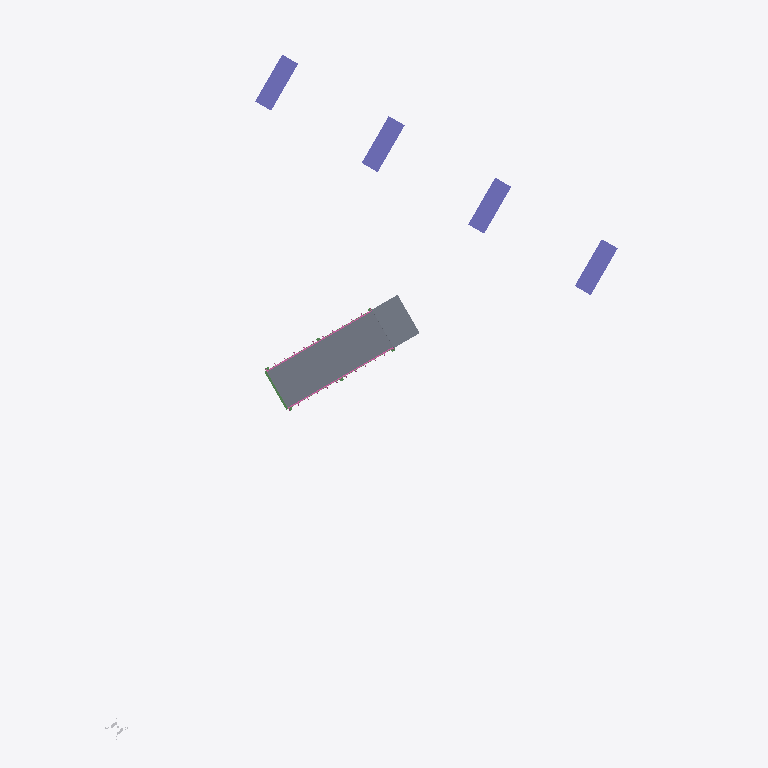
Plan cut of the same IFC building model at storey 'rail bridge - substructure' (level 0.00 m, cut at 1.40 m), seen from above with north up, elements coloured by IFC class: 4 columns (violet), 2 slabs (grey), 2 railings (pink), 1 beam (green), 1 other element (light grey). Cut surfaces are drawn darker.
Extent 45.4 m × 57.8 m × 11.3 m (x, y, z). Storeys (11): bridge road - abutment at -0.51 m; bridge road - abutment at -0.51 m; rail bridge - substructure at -0.00 m; railbridge - superstructure at -0.00 m; rail bridge - substructure at 0.00 m; railbridge - superstructure at 0.00 m; road rail bridge - approach at 0.24 m; road rail bridge - approach at 0.24 m; road rail bridge - deck at 0.24 m; road rail bridge - superstructure at 0.24 m; road river bridge - substructure at 0.24 m. Elements (45): 9 IfcBuildingElementProxy, 8 IfcBeam, 8 IfcMember, 7 IfcFooting, 6 IfcColumn, 3 IfcWall, 2 IfcRailing, 2 IfcSlab.

HEADER;
FILE_DESCRIPTION(('ViewDefinition [ReferenceView_V1.2]'),'2;1');
FILE_NAME('Infra-Bridge.ifc','2025-02-27T11:09:14',(''),(''),'IFC-manager for SketchUp (5.3.3)','SketchUp 2024 (24.0.594)','None');
FILE_SCHEMA(('IFC4'));
ENDSEC;
DATA;
#13=IFCPROJECT('2Ndyd$OSX7s9A04nc4lyye',#1,'ifc silly sample scene - project','Demystifying IFC with a playful scene using diverse building elements and compositions.',$,$,$,(#11),#14);
#20=IFCSITE('23sFQGRy90RxVbRHD9iSE2',#1,'environment - site','A sample scene environment, showcasing the surrounding landscape.',$,#22,$,$,.COMPLEX.,$,$,0.0,$,$);
#23=IFCSITE('1adp27B_9CUfup2ojuKOng',#1,'road parking - site','A designated parking area, providing space for vehicles.',$,#25,$,$,.PARTIAL.,$,$,0.0,$,$);
#30=IFCSITE('3pnaj3EgL1cOScZHtoQhHO',#1,'road river bridge - site','The site of the road river bridge, connecting different areas.',$,#31,$,$,.PARTIAL.,$,$,0.0,$,$);
#502=IFCSITE('2Wad9UE39Fl81buLr2dp_x',#1,'rail river bridge - site','The site of the rail river bridge, facilitating train crossings.',$,#503,$,$,.PARTIAL.,$,$,0.0,$,$);
#731=IFCSITE('1$CApj9YLCeu0YyH5TXRVh',#1,'road rail bridge - site','The site of the road rail bridge, supporting both road and rail traffic.',$,#732,$,$,.PARTIAL.,$,$,0.0,$,$);
#948=IFCSITE('2syxA9_lr7Ew2uZai3VhhS',#1,'road - site','A designated parking area, providing space for vehicles.',$,#949,$,$,.PARTIAL.,$,$,0.0,$,$);
#36=IFCBUILDING('3vzNAxKB5AJA_Ehx4miINx',#1,'road river bridge','A sturdy bridge, spanning the river and connecting roads.','girder',#38,$,$,.ELEMENT.,0.0,0.0,$);
#508=IFCBUILDING('2kjWGt90HF_gBQxs$Lsfkw',#1,'rail bridge','A strong rail bridge, supporting trains as they cross over.','arched',#510,$,$,.ELEMENT.,0.0,0.0,$);
#737=IFCBUILDING('3JNhAW3zLAmRKwMCykb3V5',#1,'rail bridge','A strong rail bridge, supporting trains as they cross over.','arched',#739,$,$,.ELEMENT.,0.0,0.0,$);
#43=IFCBUILDINGSTOREY('04kO$szQnDTAhzkZMdfItT',#1,'road rail bridge - approach','The approach to the road rail bridge, ensuring a smooth transition.','approach',#45,$,$,.COMPLEX.,242.32103870816184);
#50=IFCBUILDINGSTOREY('2x$zQFzGD8YBtZ$7H7nm4c',#1,'bridge road - abutment','A strong abutment, providing essential support for the bridge road.','abutment',#52,$,$,.PARTIAL.,-513.6789612918377);
#103=IFCBUILDINGSTOREY('2LBqtx8tXFcR8Qzu5tSZdh',#1,'road rail bridge - approach','The approach to the road rail bridge, ensuring a smooth transition.','approach',#104,$,$,.COMPLEX.,242.32103870816184);
#109=IFCBUILDINGSTOREY('2cU43jXGXEuv4mx7hSZu3S',#1,'bridge road - abutment','A strong abutment, providing essential support for the bridge road.','abutment',#111,$,$,.PARTIAL.,-513.6789612918377);
#148=IFCBUILDINGSTOREY('2r51NsY5P0QvEz_Kok7DQt',#1,'road rail bridge - deck','The deck, providing a stable surface for vehicles and trains on the road rail bridge.','deck',#149,$,$,.ELEMENT.,242.32103870816184);
#280=IFCBUILDINGSTOREY('2F86AY9Dn33gptJs5BIFJi',#1,'road rail bridge - superstructure','The superstructure, forming the main body of the road rail bridge.','superstructure',#281,$,$,.ELEMENT.,242.32103870816184);
#319=IFCBUILDINGSTOREY('1KPYb5dSn3C9_LNpDoIOdf',#1,'road river bridge - substructure','The substructure, providing essential support for the road river bridge.','substructure',#320,$,$,.ELEMENT.,242.32103870816184);
#515=IFCBUILDINGSTOREY('1NcWEJCZP2QhD3Z7Ptly6p',#1,'rail bridge - substructure','The substructure, providing essential support for the rail bridge.','substructure',#517,$,$,.ELEMENT.,0.0);
#605=IFCBUILDINGSTOREY('0NGju11I55eP2T$y1Bu15n',#1,'railbridge - superstructure','The superstructure, forming the main body of the rail bridge.','superstructure',#606,$,$,.ELEMENT.,0.0);
#744=IFCBUILDINGSTOREY('16qYo484fEuvo5B_xQN5wZ',#1,'rail bridge - substructure','The substructure, providing essential support for the rail bridge.','substructure',#746,$,$,.ELEMENT.,-2.887646E-12);
#822=IFCBUILDINGSTOREY('1hMPjN1XP3D8IpowtvIj0R',#1,'railbridge - superstructure','The superstructure, forming the main body of the rail bridge.','superstructure',#823,$,$,.ELEMENT.,-2.887646E-12);
#264=IFCSLAB('3ObOfBTNz2dhgWxUzdmDpl',#1,'road river bridge - bridge deck','The bridge deck, providing a stable surface for vehicles to cross the river.','floor',#270,#279,'454425.1027893.955984.1885148.955028',$);
#81=IFCSLAB('0W_tPyzHXFtwl0O2DZZAe3',#1,'bridge road - approach slab','A solid slab, ensuring a smooth transition, the bridge''s welcome mat.',$,#92,#102,'454425.1027893.955984.955026.940384',$);
#536=IFCCOLUMN('13HNHx2iHDah6c_2Ir0QFv',#1,'rail bridge - pierstem','A pierstem, providing vertical support for the bridge rail.','pierstem',#544,#553,'454425.1027894.955995.1884272.1884264.1886323',$);
#579=IFCCOLUMN('1Ov2FEORP589f6FJ7Vsjbf',#1,'rail bridge - pierstem','A pierstem, providing vertical support for the bridge rail.','pierstem',#587,#593,'454425.1027894.955995.1884272.1884267.1886323',$);
#796=IFCCOLUMN('0IBSrNevj23wueInn68pOs',#1,'rail bridge - pierstem','A pierstem, providing vertical support for the bridge rail.','pierstem',#804,#810,'454425.1027895.956001.1884272.1884267.1886323',$);
#761=IFCCOLUMN('0XPURiAkzB3g2LT4CHIL$P',#1,'rail bridge - pierstem','A pierstem, providing vertical support for the bridge rail.','pierstem',#769,#775,'454425.1027895.956001.1884272.1884264.1886323',$);
#156=IFCRAILING('1PXj3pcJX7RgxexBEm0se9',#1,'bridge road railing','A protective railing, ensuring safety along the bridge road.','guardrail',#162,#172,'454425.1027893.955984.1885148.955012',$);
#212=IFCRAILING('1lX0aCXHj46eYgtlXl_65e',#1,'bridge road railing','A protective railing, ensuring safety along the bridge road.','guardrail',#213,#222,'454425.1027893.955984.1885148.955013',$);
#116=IFCBEAM('1Rd3zGyxjCSBQhmMuxTFJ7',#1,'road river bridge - abutment support beam','A strong support beam, providing stability to the bridge abutment.','beam',#121,#130,'454425.1027893.955984.955027.940383.937728',$);
#935=IFCBUILDINGELEMENTPROXY('3Fit2Fad92zf2f6aWdJtF5',#1,'geo-reference','The reference point for transforming the local engineering coordinate system into the coordinate reference system of the underlying map.','origin',#941,#947,'454425.1032696',$);
ENDSEC;
